2-way image classification set "panorama_classification" from GitHub (mukilan-art/pancreatic_cancer_detection); label vocabulary: PDAC, non-PDAC.

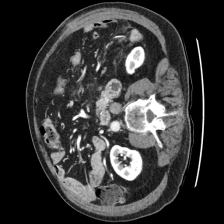
Label: non-PDAC

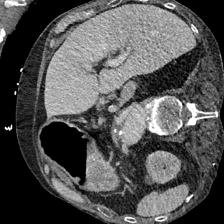
Label: non-PDAC

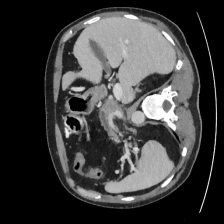
Label: PDAC

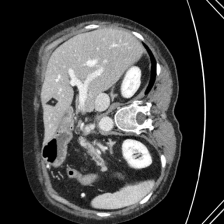
Label: PDAC

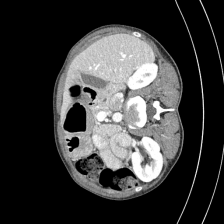
Label: non-PDAC

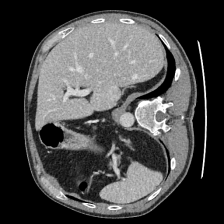
Label: non-PDAC
